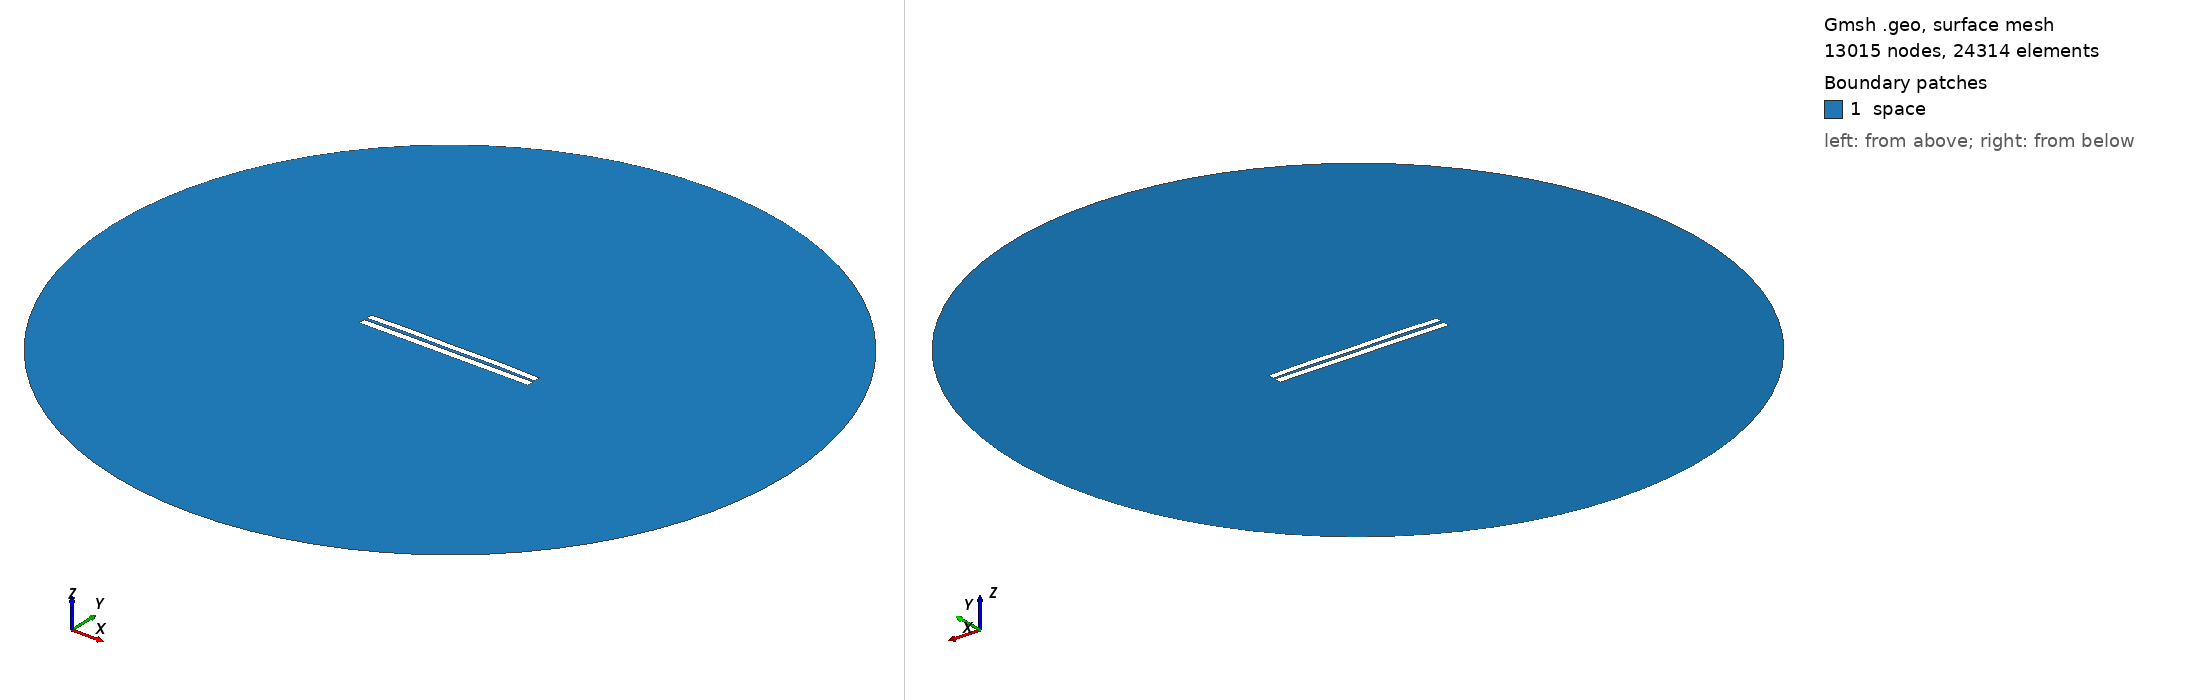

Gmsh geometry script, surface-meshed: 13015 nodes, 24314 surface elements. Boundary patches (legend numbers): 1 space. Left view from above one corner, right view from below the opposite corner. Legend entries are the model's physical surfaces. The drawing asked Gmsh for element sizes between 1% and 20% of the model's largest extent; the script's own settings can give other sizes.

=== 3490.geo (drawn) ===
//---------------------------------------
// Geometry kernel
//---------------------------------------

SetFactory("OpenCASCADE");



//---------------------------------------
// Parameters of the geometry
//---------------------------------------

// Overetch of the upper plate
overetch = 0.125;

// Distance between the plates
distance = 1.5;

// Discretization over the x axis (for the deformation)
nx = 50; 

// Length of the plate
L = 100 - overetch; 

// Number of modes
n = 4; 

// 1st mode coefficient
coeff(1) = 0.0;
beta(1) = 0.596864 * 3.1415926535 / L;

// 2nd mode coefficient
coeff(2) = 0.15;
beta(2) = 1.49418 * 3.1415926535 / L;

// 3rd mode coefficient
coeff(3) = 0.0;
beta(3) = 2.50025 * 3.1415926535 / L;

// 4th mode coefficient
coeff(4) = 0.15;
beta(4) = 3.49999 * 3.1415926535 / L;



//---------------------------------------
// Upper plate (deformed rectangle)
//---------------------------------------

// Coordiantes of the upper plate
xmin = -50;
xmax = 50 - overetch;

// Height of the upper plate
yheight = 4 - 2 * overetch;

// Indexes of the points
UpperID[] = {};
LowerID[] = {};
LeftID[] = {};
RightID[] = {};

// Point index
p = 1;

// Horizontal edges
For i In {1:nx}
    x = xmin + (i-1)*(xmax - xmin)/(nx-1);

    y_bottom = distance / 2 + overetch;
    For j In {1:n}
        C = (Cosh(beta(j)*L) + Cos(beta(j)*L)) / (Sinh(beta(j)*L) + Sin(beta(j)*L));
        y_bottom  = y_bottom + coeff(j) * (Cosh(beta(j)*(x+50)) - Cos(beta(j)*(x+50)) - C * (Sinh(beta(j)*(x+50)) - Sin(beta(j)*(x+50))));
    EndFor

    y_top = y_bottom + yheight;

    Point(p) = {x, y_top, 0, 1.0};
    UpperID[i] = p;
    p = p + 1;

    Point(p) = {x, y_bottom, 0, 1.0};
    LowerID[i] = p;
    p = p + 1;
EndFor

// Create point lists
UpperPts[] = {}; LowerPts[] = {};
For i In {1:nx}
  UpperPts[] += {UpperID[i]};
  LowerPts[] += {LowerID[i]};
EndFor

// Build splines
Spline(1) = {UpperPts[]};
Spline(2) = {LowerPts[]};
Line(3) = {LowerPts[nx-1], UpperPts[nx-1]};
Line(4) = {LowerPts[0], UpperPts[0]};

// Build the plane surface
Curve Loop(1) = {2, 3, -1, -4};
Plane Surface(1) = {1};



//---------------------------------------
// Lower plate (rectangle)
//---------------------------------------

// Vertices
Point(1001) = {-50, -1, 0, 1.0};
Point(1002) = { 50, -1, 0, 1.0};
Point(1003) = { 50,  -5, 0, 1.0};
Point(1004) = {-50,  -5, 0, 1.0};

// Edges
Line(5) = {1001, 1002};
Line(6) = {1002, 1003};
Line(7) = {1003, 1004};
Line(8) = {1004, 1001};

// Plane surface
Line Loop(2) = {5, 6, 7, 8};
Plane Surface(2) = {2}; 



//---------------------------------------
// Outer (fictious) boundary
//---------------------------------------

// Points
Point(1005) = {0, 0, 0};       // Center
Point(1006) = {200, 0, 0};     // Start point
Point(1007) = {0, 200, 0};     // 90 degrees
Point(1008) = {-200, 0, 0};    // 180 degrees
Point(1009) = {0, -200, 0};    // 270 degrees

// Circle arcs (each needs start, center, end)
Circle(9) = {1006, 1005, 1007};
Circle(10) = {1007, 1005, 1008};
Circle(11) = {1008, 1005, 1009};
Circle(12) = {1009, 1005, 1006};

// Plane surface for the entire domain
Curve Loop(3) = {9, 10, 11, 12};
Surface(3) = {3};

// Subtract the plates from the whole domain to obtain the actual domain where we want to solve the equations
BooleanDifference{ Surface{3}; Delete; }{ Surface{1}; Surface{2}; Delete; }




//---------------------------------------
// Transfinite Lines/Curves
//---------------------------------------

// Set the number of points on the boundaries
r = 7;

// Plates
Transfinite Curve {1, 2} = 50*r Using Progression 1;
Transfinite Curve {3, 4} = 2*r Using Progression 1;
Transfinite Line {5, 7} = 50*r Using Progression 1;
Transfinite Line {6, 8} = 2*r Using Progression 1;

// Outer boundary
Transfinite Line {9, 10, 11, 12} = 20 Using Progression 1;



//---------------------------------------
// Physical groups
//---------------------------------------                

// Physical curves (boundaries)
Physical Line("force_segment", 10) = {2};
Physical Line("upper_plate", 11) = {1, 3, 4};
Physical Line("lower_plate", 12) = {5, 6, 7, 8};
Physical Line("boundary", 20) = {9, 10, 11, 12};

// Physical Surfaces
Physical Surface("space", 30) = {3};



//---------------------------------------
// 6. Generate the Mesh
//---------------------------------------

// 2D mesh generation
Mesh 2;
